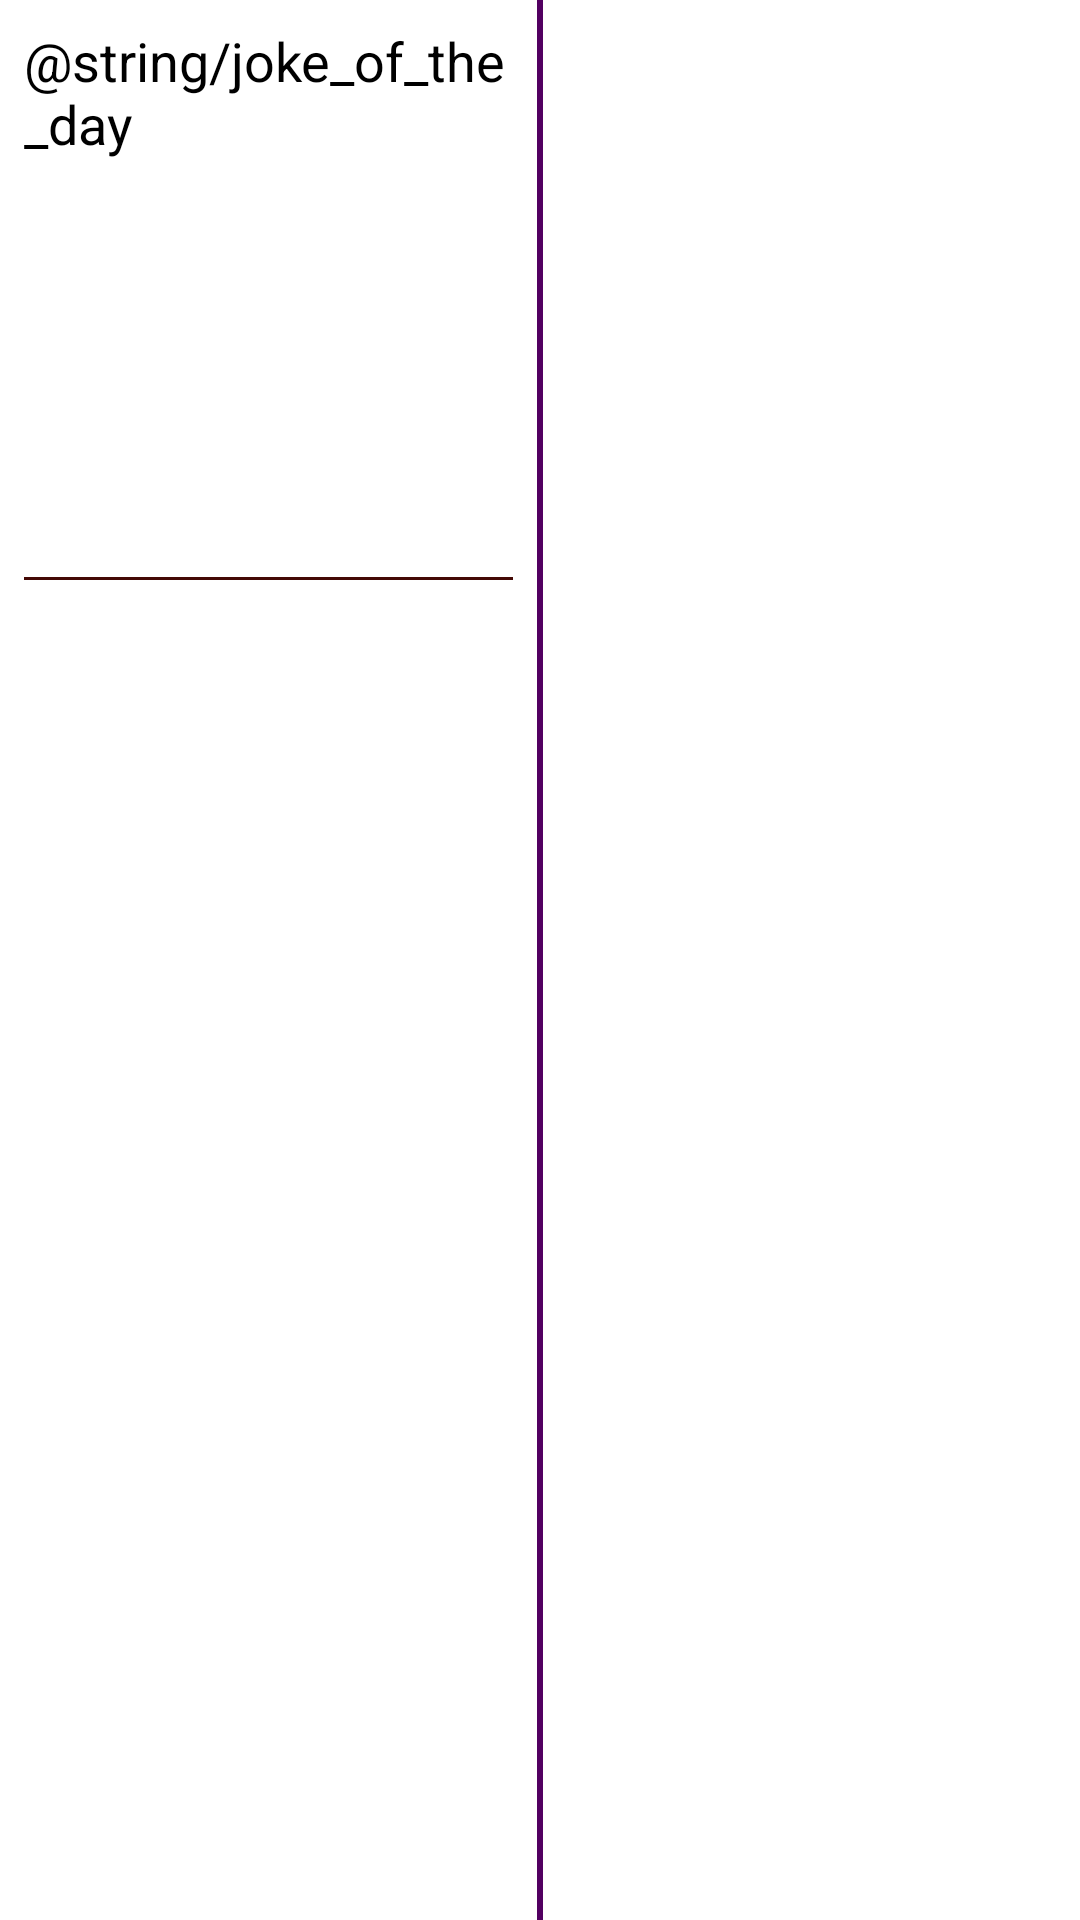

Android layout source for this screen:
<!-- AndroidManifest.xml: application theme Theme.MvpApp -->
<!-- res/layout/fragment_lists.xml -->
<?xml version="1.0" encoding="utf-8"?>
<LinearLayout xmlns:android="http://schemas.android.com/apk/res/android"
    xmlns:tools="http://schemas.android.com/tools"
    android:id="@+id/container"
    android:layout_width="match_parent"
    android:layout_height="match_parent"
    android:orientation="horizontal">

    <LinearLayout
        android:layout_width="0dp"
        android:layout_height="match_parent"
        android:layout_weight="1"
        android:gravity="center"
        android:orientation="vertical"
        android:padding="@dimen/small_padding">

        <TextView
            android:layout_width="wrap_content"
            android:layout_height="wrap_content"
            android:text="@string/joke_of_the_day"
            android:textColor="@color/black"
            android:textSize="@dimen/text_header" />

        <ImageView
            android:id="@+id/iv_joke_icon"
            android:layout_width="120dp"
            android:layout_height="@dimen/icon_height"
            tools:src="@drawable/ic_launcher_background" />

        <TextView
            android:id="@+id/tv_joke_of_the_day"
            android:layout_width="wrap_content"
            android:layout_height="wrap_content"
            tools:text="Every time Chuck Norris watches on Olympic event, he wins a gold medal." />

        <View
            android:layout_width="match_parent"
            android:layout_height="@dimen/separator"
            android:layout_marginBottom="@dimen/small_padding"
            android:background="@color/small_separator" />

        <androidx.recyclerview.widget.RecyclerView
            android:id="@+id/rv_categories"
            android:layout_width="match_parent"
            android:layout_height="match_parent" />
    </LinearLayout>

    <View
        android:layout_width="@dimen/large_separator"
        android:layout_height="match_parent"
        android:background="@color/large_separator" />

    <androidx.recyclerview.widget.RecyclerView
        android:id="@+id/rv_fruits"
        android:layout_width="0dp"
        android:layout_height="match_parent"
        android:layout_weight="1" />

</LinearLayout>
<!-- resources referenced by this layout -->
<resources>
  <color name="black">#FF000000</color>
  <color name="large_separator">#520061</color>
  <color name="small_separator">#440905</color>
  <dimen name="icon_height">120dp</dimen>
  <dimen name="large_separator">2dp</dimen>
  <dimen name="separator">1dp</dimen>
  <dimen name="small_padding">8dp</dimen>
  <dimen name="text_header">18sp</dimen>
  <style name="Theme.MvpApp" parent="Theme.MaterialComponents.DayNight.DarkActionBar">
          
          <item name="colorPrimary">@color/purple_500</item>
          <item name="colorPrimaryVariant">@color/purple_700</item>
          <item name="colorOnPrimary">@color/white</item>
          
          <item name="colorSecondary">@color/teal_200</item>
          <item name="colorSecondaryVariant">@color/teal_700</item>
          <item name="colorOnSecondary">@color/black</item>
          
          <item name="android:statusBarColor" tools:targetApi="l">?attr/colorPrimaryVariant</item>
          
      </style>
  <color name="purple_500">#FF6200EE</color>
  <color name="purple_700">#FF3700B3</color>
  <color name="white">#FFFFFFFF</color>
  <color name="teal_200">#FF03DAC5</color>
  <color name="teal_700">#FF018786</color>
</resources>
